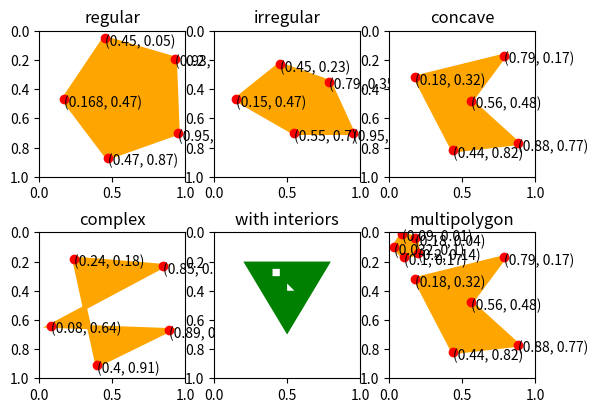

This figure's Python source:
import matplotlib.pyplot as plt
from matplotlib.collections import PatchCollection
from matplotlib.patches import PathPatch
from matplotlib.path import Path

pols = {
    "regular": [(0.45, 0.05), (0.93, 0.19), (0.95, 0.7), (0.47, 0.87), (0.168, 0.47)],
    "irregular": [(0.15, 0.47), (0.45, 0.23), (0.79, 0.35), (0.95, 0.7), (0.55, 0.7)],
    "concave": [(0.18, 0.32), (0.79, 0.17), (0.56, 0.48), (0.88, 0.77), (0.44, 0.82)],
    "complex": [(0.24, 0.18), (0.85, 0.23), (0.08, 0.64), (0.89, 0.67), (0.40, 0.91)],
    "with interiors": [
        [(0.20, 0.20), (0.80, 0.20), (0.50, 0.70)],
        [[(0.40, 0.25), (0.40, 0.30), (0.45, 0.30), (0.45, 0.25)], [(0.50, 0.35), (0.50, 0.40), (0.55, 0.40)]],
    ],
    "multipolygon": [
        [(0.09, 0.01), (0.18, 0.04), (0.2, 0.14), (0.1, 0.17), (0.032, 0.1)],
        [(0.18, 0.32), (0.79, 0.17), (0.56, 0.48), (0.88, 0.77), (0.44, 0.82)],
    ],
}


def plot_points(points, ax):
    xs, ys = zip(*points)
    ax.fill(xs, ys, color="orange", linewidth=3)

    ax.scatter(xs, ys, color="red")
    for i, j in points:
        ax.text(i, j + 0.05, f"({i}, {j})")


fig, axes = plt.subplots(2, 3, dpi=150, subplot_kw={"aspect": "equal"})

for (name, points), ax in zip(pols.items(), [s for i in axes for s in i]):
    if len(points) == 0:
        continue
    elif isinstance(points[0], tuple):
        plot_points(points, ax)
    elif isinstance(points[-1][0], tuple):
        for p in points:
            plot_points(p, ax)

    else:
        xs, ys = zip(*points[0])
        path = Path.make_compound_path(Path(points[0]), *[Path(ring) for ring in points[1]])
        patch = PathPatch(path, facecolor="green")
        collection = PatchCollection([patch], facecolor="green")
        ax.add_collection(collection)

    ax.set_ylim(1, 0)
    ax.set_xlim(0, 1)

    ax.title.set_text(name)

plt.show()
